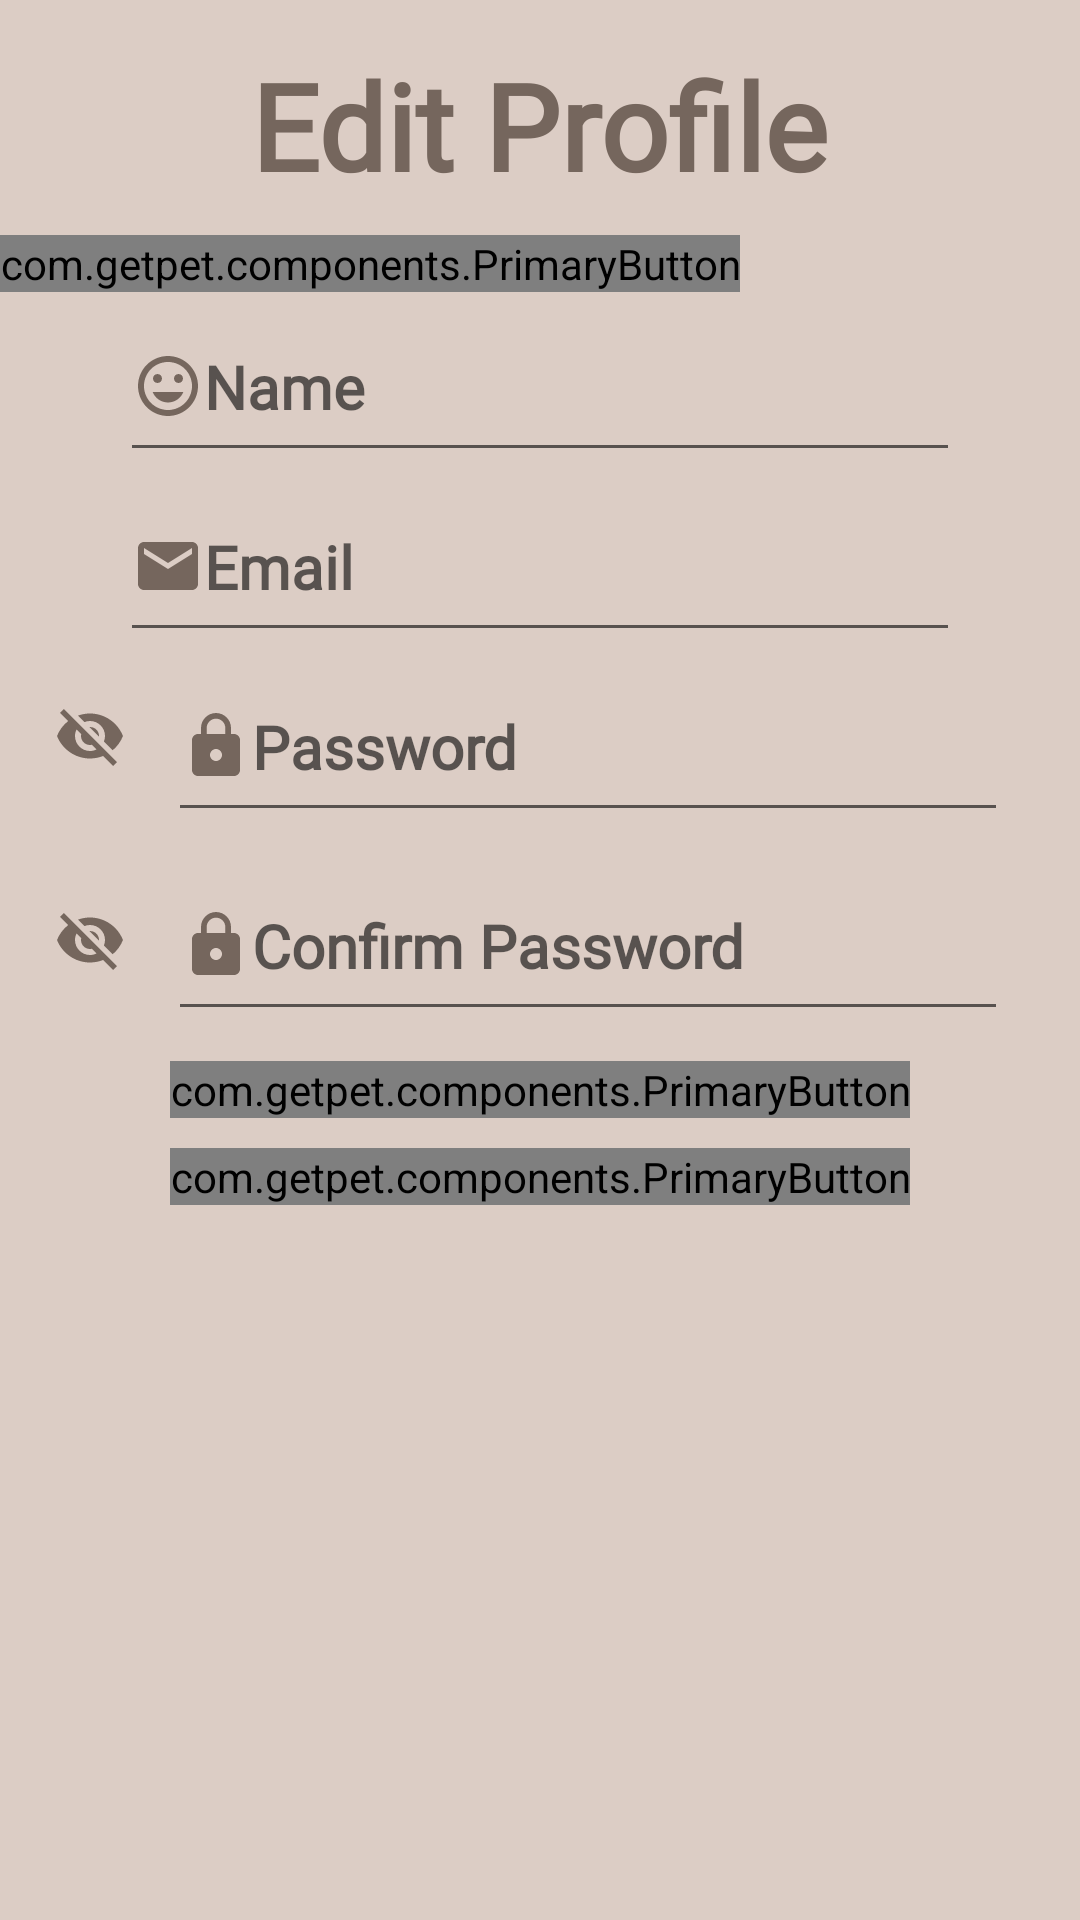

Android layout source for this screen:
<!-- AndroidManifest.xml: application theme Theme.GetPet -->
<!-- res/layout/fragment_edit_profile.xml -->
<?xml version="1.0" encoding="utf-8"?>
<LinearLayout xmlns:android="http://schemas.android.com/apk/res/android"
    xmlns:app="http://schemas.android.com/apk/res-auto"
    android:layout_width="match_parent"
    android:layout_height="match_parent"
    android:background="@color/cream"
    android:orientation="vertical">

    
    <LinearLayout
        android:layout_width="match_parent"
        android:layout_height="wrap_content"
        android:layout_marginTop="15dp"
        android:orientation="vertical">

        <TextView
            android:layout_width="wrap_content"
            android:layout_height="wrap_content"
            android:orientation="vertical"
            android:layout_gravity="center"
            android:text="Edit Profile"
            android:textSize="40sp"
            android:textStyle="bold"
            android:fontFamily="@font/handlee"
            android:textColor="@color/textColor">
        </TextView>


    </LinearLayout>

    
    <LinearLayout
        android:layout_width="wrap_content"
        android:layout_height="wrap_content"
        android:layout_gravity="center"
        android:layout_marginTop="10dp"
        android:orientation="horizontal">

        <com.getpet.components.PrimaryButton
            android:id="@+id/edit_profile_img"
            android:layout_width="wrap_content"
            android:layout_height="wrap_content"
            android:drawableLeft="@android:drawable/ic_menu_camera"
            android:text="Edit Image" />

        <androidx.constraintlayout.widget.ConstraintLayout
            android:layout_width="104dp"
            android:layout_height="match_parent"
            android:layout_marginLeft="15dp">

            
            <ImageView
                android:id="@+id/edit_user_image"
                android:layout_width="wrap_content"
                android:layout_height="wrap_content"
                android:src="@drawable/default_profile"
                app:layout_constraintDimensionRatio="H, 1:1"
                app:layout_constraintStart_toStartOf="parent"
                app:layout_constraintTop_toTopOf="parent" /> 
        </androidx.constraintlayout.widget.ConstraintLayout>
    </LinearLayout>


    <EditText
        android:id="@+id/edit_user_Name"
        android:layout_width="280dp"
        android:layout_height="60dp"
        android:layout_gravity="center"
        android:drawableStart="@drawable/ic_name"
        android:hint="@string/register_label_name"
        android:textColor="@color/textColor"
        android:fontFamily="@font/raleway"
        android:textSize="20sp"
        android:textStyle="bold" />

    
    <EditText
        android:id="@+id/edit_email"
        android:layout_width="280dp"
        android:layout_height="60dp"
        android:layout_gravity="center"
        android:drawableStart="@drawable/ic_email"
        android:hint="@string/register_label_email"
        android:textColor="@color/textColor"
        android:fontFamily="@font/raleway"
        android:textSize="20sp"
        android:textStyle="bold" />

    
    <RelativeLayout
        android:layout_width="match_parent"
        android:layout_height="wrap_content"
        android:orientation="vertical"
        android:layout_gravity="center">

        <EditText
            android:id="@+id/edit_Password"
            android:layout_width="280dp"
            android:layout_height="60dp"
            android:layout_gravity="center"
            android:drawableStart="@drawable/ic_password"
            android:hint="@string/register_label_password"
            android:textColor="@color/textColor"
            android:fontFamily="@font/raleway"
            android:textSize="20sp"
            android:textStyle="bold"
            android:layout_marginStart="6dp"
            android:layout_centerVertical="true"
            android:layout_toEndOf="@id/showPasswordButtonEditProfile"
            android:inputType="textPassword" />

        <ImageButton
            android:id="@+id/showPasswordButtonEditProfile"
            android:layout_width="wrap_content"
            android:layout_height="wrap_content"
            android:layout_gravity="end|center_horizontal"
            android:background="@android:color/transparent"
            android:contentDescription="@string/register_label_show_password"
            android:padding="8dp"
            android:layout_marginTop="8dp"
            android:layout_marginLeft="10dp"
            android:src="@drawable/ic_hide_password"
            android:onClick="onShowPasswordClick"/>
    </RelativeLayout>

    
    <RelativeLayout
        android:layout_width="match_parent"
        android:layout_height="wrap_content"
        android:orientation="vertical"
        android:layout_gravity="center"
        android:layout_marginTop="16dp">

        <EditText
            android:id="@+id/edit_confirm_Password"
            android:layout_width="280dp"
            android:layout_height="60dp"
            android:layout_gravity="center"
            android:drawableStart="@drawable/ic_password"
            android:hint="@string/register_label_confirm_password"
            android:textColor="@color/textColor"
            android:fontFamily="@font/raleway"
            android:textSize="20sp"
            android:textStyle="bold"
            android:layout_marginStart="56dp"
            android:layout_marginTop="-10dp"
            android:inputType="textPassword"/>

        <ImageButton
            android:id="@+id/showConfirmPasswordButtonEditProfile"
            android:layout_width="wrap_content"
            android:layout_height="wrap_content"
            android:layout_gravity="end|center_horizontal"
            android:background="@android:color/transparent"
            android:contentDescription="@string/register_label_show_confirm_password"
            android:padding="8dp"
            android:layout_marginStart="10dp"
            android:src="@drawable/ic_hide_password"
            android:onClick="onShowConfirmPasswordClickEditPassword"/>
    </RelativeLayout>

    
    <com.getpet.components.PrimaryButton
        android:id="@+id/save_info_btn"
        android:layout_width="wrap_content"
        android:layout_height="wrap_content"
        android:text="save changes"
        android:layout_margin="10dp"
        android:layout_gravity="center" />

    <com.getpet.components.PrimaryButton
        android:id="@+id/cancel_btn"
        android:layout_width="wrap_content"
        android:layout_height="wrap_content"
        android:layout_gravity="center"
        android:text="cancel" />
</LinearLayout>
<!-- resources referenced by this layout -->
<resources>
  <color name="cream">#DCCDC5</color>
  <color name="textColor">#75665D</color>
  <!-- drawable ic_email (drawable) -->
  <vector android:height="24dp" android:tint="#75665D"
      android:viewportHeight="24" android:viewportWidth="24"
      android:width="24dp" xmlns:android="http://schemas.android.com/apk/res/android">
      <path android:fillColor="@android:color/white" android:pathData="M20,4L4,4c-1.1,0 -1.99,0.9 -1.99,2L2,18c0,1.1 0.9,2 2,2h16c1.1,0 2,-0.9 2,-2L22,6c0,-1.1 -0.9,-2 -2,-2zM20,8l-8,5 -8,-5L4,6l8,5 8,-5v2z"/>
  </vector>
  <!-- drawable ic_hide_password (drawable) -->
  <vector android:height="24dp" android:tint="#75665D"
      android:viewportHeight="24" android:viewportWidth="24"
      android:width="24dp" xmlns:android="http://schemas.android.com/apk/res/android">
      <path android:fillColor="@android:color/white" android:pathData="M12,7c2.76,0 5,2.24 5,5 0,0.65 -0.13,1.26 -0.36,1.83l2.92,2.92c1.51,-1.26 2.7,-2.89 3.43,-4.75 -1.73,-4.39 -6,-7.5 -11,-7.5 -1.4,0 -2.74,0.25 -3.98,0.7l2.16,2.16C10.74,7.13 11.35,7 12,7zM2,4.27l2.28,2.28 0.46,0.46C3.08,8.3 1.78,10.02 1,12c1.73,4.39 6,7.5 11,7.5 1.55,0 3.03,-0.3 4.38,-0.84l0.42,0.42L19.73,22 21,20.73 3.27,3 2,4.27zM7.53,9.8l1.55,1.55c-0.05,0.21 -0.08,0.43 -0.08,0.65 0,1.66 1.34,3 3,3 0.22,0 0.44,-0.03 0.65,-0.08l1.55,1.55c-0.67,0.33 -1.41,0.53 -2.2,0.53 -2.76,0 -5,-2.24 -5,-5 0,-0.79 0.2,-1.53 0.53,-2.2zM11.84,9.02l3.15,3.15 0.02,-0.16c0,-1.66 -1.34,-3 -3,-3l-0.17,0.01z"/>
  </vector>
  <!-- drawable ic_name (drawable) -->
  <vector android:height="24dp" android:tint="#75665D"
      android:viewportHeight="24" android:viewportWidth="24"
      android:width="24dp" xmlns:android="http://schemas.android.com/apk/res/android">
      <path android:fillColor="@android:color/white" android:pathData="M11.99,2C6.47,2 2,6.48 2,12s4.47,10 9.99,10C17.52,22 22,17.52 22,12S17.52,2 11.99,2zM12,20c-4.42,0 -8,-3.58 -8,-8s3.58,-8 8,-8 8,3.58 8,8 -3.58,8 -8,8zM15.5,11c0.83,0 1.5,-0.67 1.5,-1.5S16.33,8 15.5,8 14,8.67 14,9.5s0.67,1.5 1.5,1.5zM8.5,11c0.83,0 1.5,-0.67 1.5,-1.5S9.33,8 8.5,8 7,8.67 7,9.5 7.67,11 8.5,11zM12,17.5c2.33,0 4.31,-1.46 5.11,-3.5L6.89,14c0.8,2.04 2.78,3.5 5.11,3.5z"/>
  </vector>
  <!-- drawable ic_password (drawable) -->
  <vector android:height="24dp" android:tint="#75665D"
      android:viewportHeight="24" android:viewportWidth="24"
      android:width="24dp" xmlns:android="http://schemas.android.com/apk/res/android">
      <path android:fillColor="@android:color/white" android:pathData="M18,8h-1L17,6c0,-2.76 -2.24,-5 -5,-5S7,3.24 7,6v2L6,8c-1.1,0 -2,0.9 -2,2v10c0,1.1 0.9,2 2,2h12c1.1,0 2,-0.9 2,-2L20,10c0,-1.1 -0.9,-2 -2,-2zM12,17c-1.1,0 -2,-0.9 -2,-2s0.9,-2 2,-2 2,0.9 2,2 -0.9,2 -2,2zM15.1,8L8.9,8L8.9,6c0,-1.71 1.39,-3.1 3.1,-3.1 1.71,0 3.1,1.39 3.1,3.1v2z"/>
  </vector>
  <string name="register_label_confirm_password"> Confirm Password</string>
  <string name="register_label_email"> Email</string>
  <string name="register_label_name"> Name</string>
  <string name="register_label_password"> Password</string>
  <string name="register_label_show_confirm_password">Show Confirm Password</string>
  <string name="register_label_show_password">Show Password</string>
  <style name="Theme.GetPet" parent="Theme.MaterialComponents.Light.NoActionBar" />
</resources>
